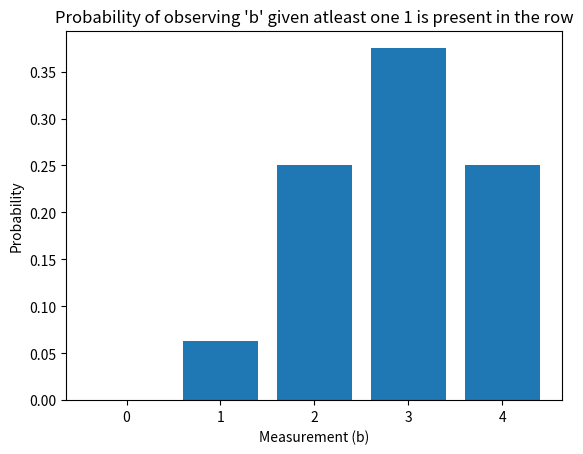
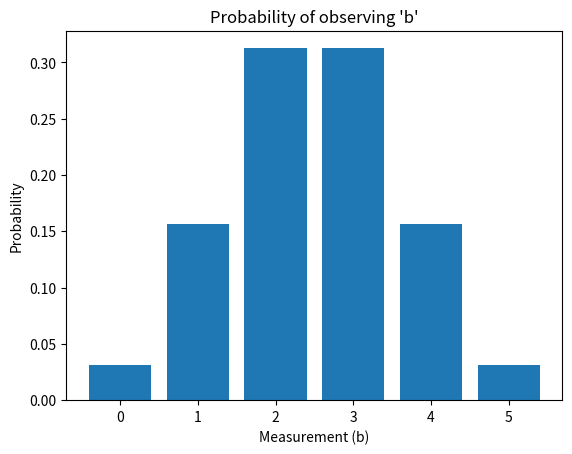

Generate these figures, in order, with matplotlib:
import itertools
import math
import random
import numpy as np
import matplotlib.pyplot as plt
from scipy.stats import norm


# Now each element (i,j) in B1 and B2 is the observation for the i-th row and j-th column
# Similarly, each element b1_i is the observation for the i-th row in A
# and each element b2_j is the observation for the j-th column in A

# We want to update the belief P_curr to P_next using the observations B1 and B2
# We will use the Bayes rule to update the belief
# P_next_ij = P(b_i|A_ij)*P(A_ij) / P(b_i)
# P(A)_ij = P_curr_ij
# The probability of observing b_i is simply the probability of observing b_i over all A_i
# P(b_i) = ncr(5, b_i) / (2^5)
# The probability P(b_i|A_ij) is the probability of observing b_i given A_ij is 1
# For example, if b_i = 0, then P(b_i|A_ij) = 0, since if A_ij=1, the row i has atleast one 1.
# On the otherhand, if b_i = 5, then P(b_i|A_ij) = 1, since the row is full of 1s anyway
# The probability of observing b_i given A_ij=1 can be calculated as:
# P(b_i|A_ij) = sum_{k=b_i}^{5} ncr(5, k) / 2^5
# Let's update the belief P_curr to P_next using the observations B1 and B2

def get_p_b_i(b_i):
    return math.comb(5, b_i) / 2**5
    

def get_p_bi_given_A_ij_is_one(bi):
    # The probability of observing b_i given that atleast one 1 is present in the row
    if bi == 0:
        return 0
    p = 0
    # We know the row has atleast one 1, so we have to find
    # the total number of ways to get b_i-1 1s in 4 positions
    for k in range(bi):
        p += math.comb(4, k)
    return p / 2**4


def get_p_bi_given_A_ij_is_one_mcmc(bi, a_probs, num_samples=10000):
    # Now, a_probs is a row vector of probabilities, where one of the elements is 1
    # Now, we calculate the probability of observing bi ones in the row
    # by simulating num_samples samples from a_probs
    # and counting the number of ones in each sample
    if any(a_probs == 1) and bi == 0:
        return 0
    total_simulated = 0
    num_bi_map = {element: 0 for element in range(6)}
    for i in range(num_samples):
        # Make a binary vector
        sample = [1 if random.random() < a_probs[i] else 0 for i in range(5)]
        num_bi = np.sum(sample)
        num_bi_map[num_bi] += 1
        total_simulated += 1
    print(num_bi_map)
    num_bi_map = {k: v / total_simulated for k,v in num_bi_map.items()}
    # Softmax
    #d = np.sum(np.exp(list(num_bi_map.values())))
    #num_bi_map = {k: np.exp(v) / d for k,v in num_bi_map.items()}
    #print(num_bi_map)
    return num_bi_map[bi]


def get_p_bi_given_A_ij_is_one_analytical(bi, a_probs):
    n = len(a_probs)
    if bi == 0 and 1 in a_probs:
        return 0
    
    # Initialize the probability
    prob = 0
    
    # Generate all subsets of size bi
    for subset in itertools.combinations(range(n), round(bi)):
        # Calculate the product of p_i for i in subset
        p_product = 1
        for i in subset:
            p_product *= a_probs[i]
        # Calculate the product of (1 - p_j) for j not in subset
        for j in range(n):
            if j not in subset:
                p_product *= (1 - a_probs[j])
        # Sum the probabilities
        prob += p_product
    
    return prob

def get_p_bi_given_A_i_approx(bi, a_probs):
    # Calculate the mean (mu) and variance (sigma^2)
    #bi = round(bi)
    mu = np.sum(a_probs)
    sigma2 = np.sum(a_probs * (1 - a_probs))
    
    if bi == 0 and 1 in a_probs:
        return 0
    
    # Standard deviation (sigma)
    sigma = np.sqrt(sigma2)
    
    # Use the normal approximation
    probability = norm.pdf(bi, loc=mu, scale=sigma)
    #probability = np.clip(probability, 0, 1)
    return probability
    

# The unknown truth
A_true = np.array([
    [1,1,0,0,0],
    [0,1,0,0,0],
    [0,1,0,0,0],
    [0,0,0,0,0],
    [0,0,0,0,0]
])

# The current belief
P_curr = np.array([
    [0.2,0.2,0.2,0.2,0.2],
    [0.2,0.2,0.2,0.2,0.2],
    [0.2,0.2,0.2,0.2,0.2],
    [0.2,0.2,0.2,0.2,0.2],
    [0.2,0.2,0.2,0.2,0.2]
]) + 0.6

P_curr = np.random.rand(5,5)

# Projections
b1 = np.sum(A_true, axis=1)
b2 = np.sum(A_true, axis=0)

# repeat scan_1 -> 5 columns
B1 = np.array([b1,b1,b1,b1,b1])
# repeat scan_2 -> 5 rows
B2 = np.array([b2,b2,b2,b2,b2])
print(B1)
print(B2)

# Plot p_bi_given_A_ij_is_one
fig, ax = plt.subplots()
probs = []
for i in range(5):
    p = get_p_bi_given_A_ij_is_one_analytical(i, np.array([1,0.5,0.5,0.5,0.5]))
    probs.append(p)
ax.bar(list(range(5)), probs)
ax.set_title("Probability of observing 'b' given atleast one 1 is present in the row")
ax.set_xlabel("Measurement (b)")
ax.set_ylabel("Probability")

# plot prob_bi
fig, ax = plt.subplots()
probs = []
for i in range(6):
    p = get_p_b_i(i)
    probs.append(p)
ax.bar(list(range(6)), probs)
ax.set_title("Probability of observing 'b'")
ax.set_xlabel("Measurement (b)")
ax.set_ylabel("Probability")

plt.show(block=False)

# Calculate a posterior
P_next = np.zeros((5,5))
for i in range(5):
    row = i
    b = b1[row]
    a = P_curr[i,:]
    for j in range(5):
        a_with_j1 = np.copy(a)
        a_with_j1[j] = 1
        p_b_given_a = get_p_bi_given_A_i_approx(b, a_with_j1)
        print(f"Probability of observing {b} given {a_with_j1} is {p_b_given_a}")
        p_b = get_p_bi_given_A_i_approx(b, a)
        p_a = P_curr[i,j]
        p_a_given_b = p_b_given_a * p_a / p_b
        P_next[i,j] = p_a_given_b
print(P_next)
P_curr = P_next.copy()

P_next = np.zeros((5,5))
for i in range(5):
    col = i
    b = b2[col]
    a = P_curr[:,i]
    for j in range(5):
        a_with_j1 = np.copy(a)
        a_with_j1[j] = 1
        p_b_given_a = get_p_bi_given_A_i_approx(b, a_with_j1)
        print(f"Probability of observing {b} is {p_b_given_a}")
        p_b = get_p_bi_given_A_i_approx(b, a)
        p_a = P_curr[j,i]
        p_a_given_b = p_b_given_a * p_a / p_b
        P_next[j,i] = p_a_given_b
print(P_next)
        






    








